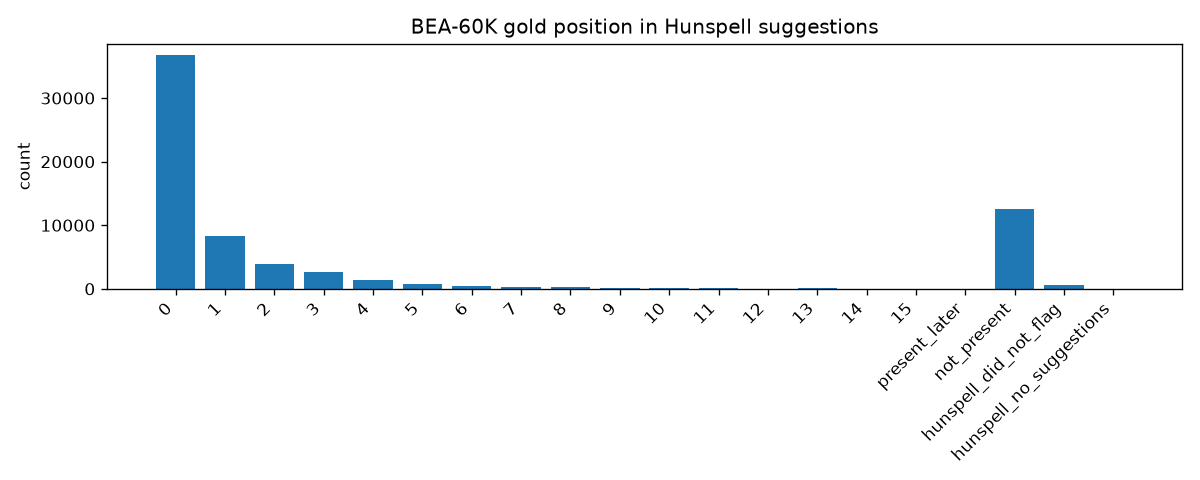

Source data for this figure (header and first rows):
bin, count, percent
0, 36725, 53.67
1, 8282, 12.1
2, 3930, 5.743
3, 2662, 3.89
4, 1403, 2.05
5, 767, 1.121
6, 472, 0.6898
7, 293, 0.4282
8, 296, 0.4326
9, 149, 0.2177
10, 139, 0.2031
11, 62, 0.0906
12, 50, 0.0731
13, 85, 0.1242
14, 37, 0.0541
15, 0, 0.0000
present_later, 0, 0.0000
not_present, 12492, 18.26
hunspell_did_not_flag, 552, 0.8067
hunspell_no_suggestions, 33, 0.0482
